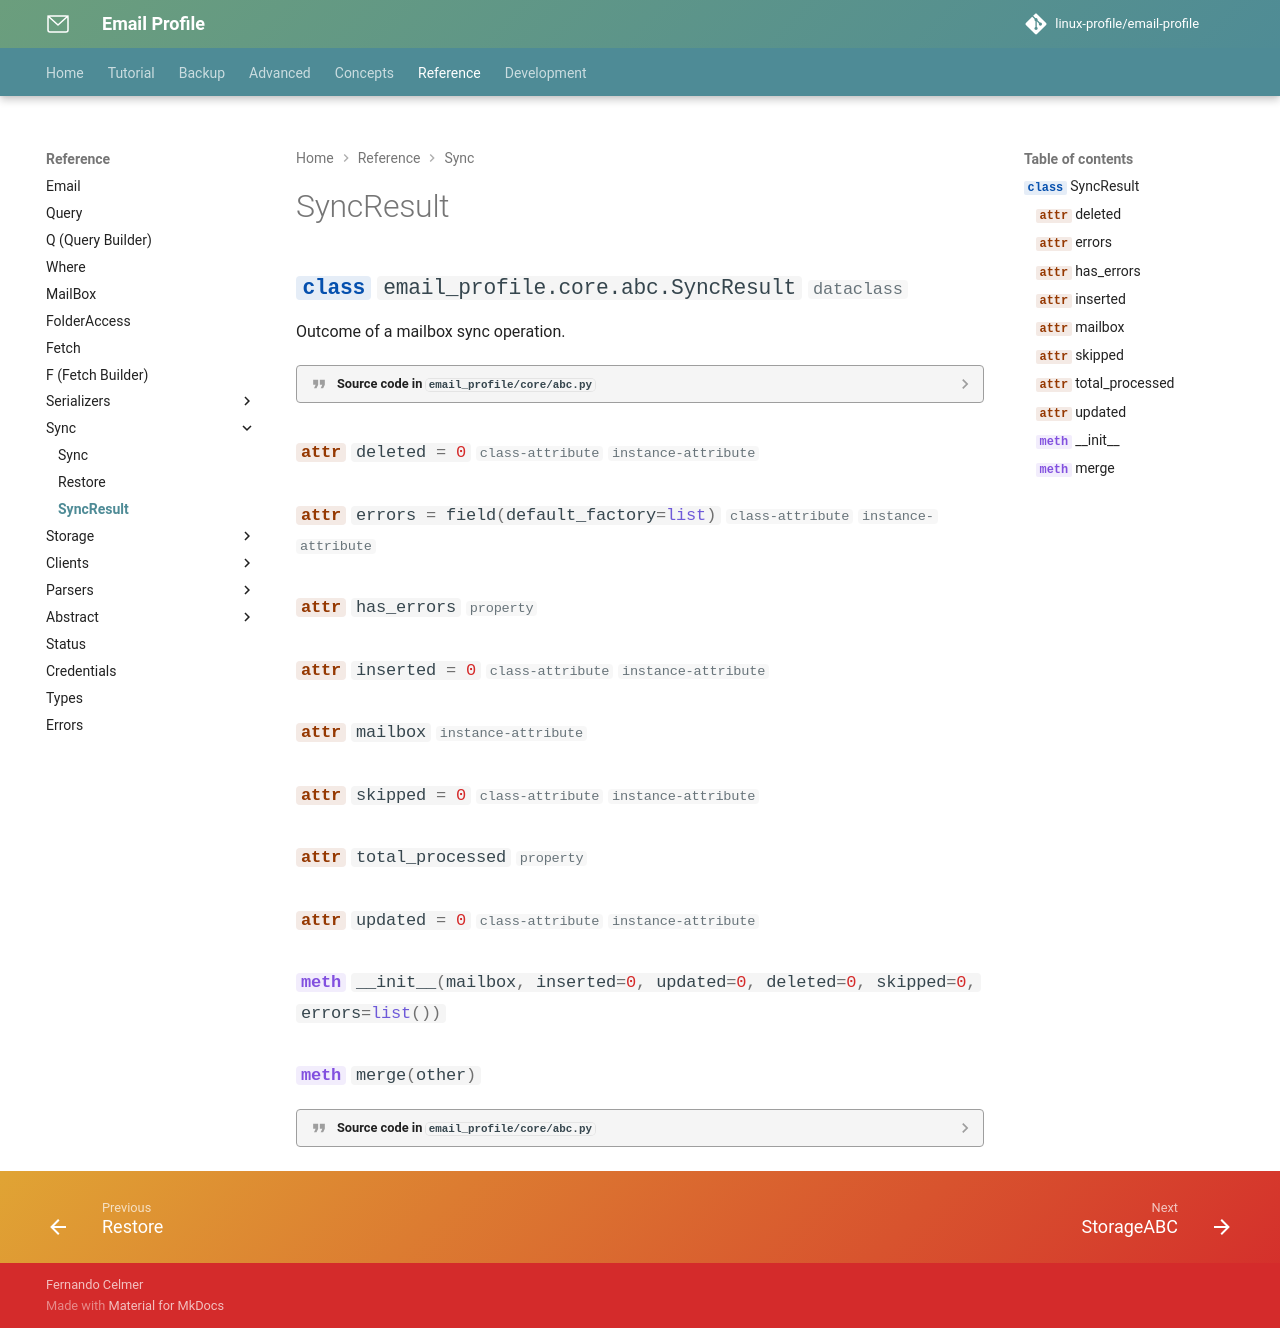

repository: linux-profile/email-profile · page: nav/reference/sync-result/index.html · generator: mkdocs

# SyncResult

::: email_profile.core.abc.SyncResult
